2-way image classification set "data" from GitHub (msorins/ImageSharpening); label vocabulary: blur, sharp.

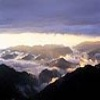
Label: sharp

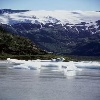
Label: sharp

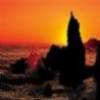
Label: blur

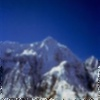
Label: blur

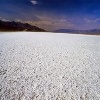
Label: sharp

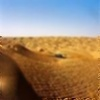
Label: blur
